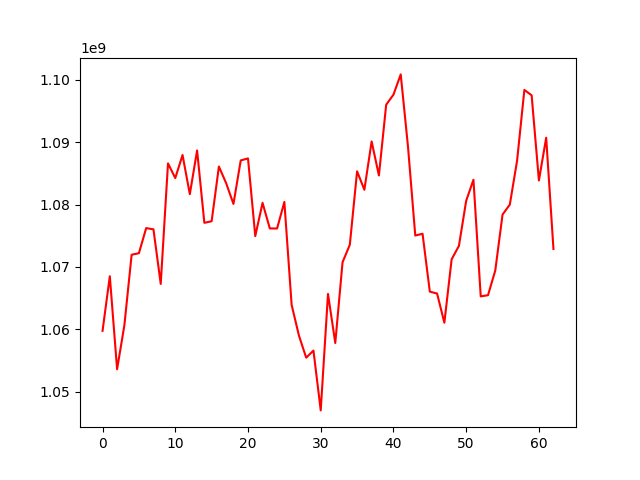

The data file committed next to this chart (first rows):
, 0
0, 1059770510
1, 1068522982
2, 1053622298
3, 1060650080
4, 1071963038
5, 1072206819
6, 1076230217
7, 1076028772
8, 1067286012
9, 1086591864
10, 1084241446
11, 1087934727
12, 1081662809
13, 1088660052
14, 1077072064
15, 1077327390
16, 1086092017
17, 1083409272
18, 1080096771
19, 1087065106
20, 1087389230
21, 1074942572
22, 1080271393
23, 1076172088
24, 1076167554
25, 1080414342
26, 1063931242
27, 1059028293
28, 1055474438
29, 1056613199
30, 1047030531
31, 1065685878
32, 1057821783
33, 1070755159
34, 1073563181
35, 1085325520
36, 1082368207
37, 1090110641
38, 1084660140
39, 1095988958
40, 1097603428
41, 1100845223
42, 1089264428
43, 1075033573
44, 1075326514
45, 1066057072
46, 1065743629
47, 1061073666
48, 1071229657
49, 1073377963
50, 1080605231
51, 1083976369
52, 1065291887
53, 1065478649
54, 1069433217
55, 1078390996
56, 1079995153
57, 1087029746
58, 1098358928
59, 1097497548
... 3 more rows
